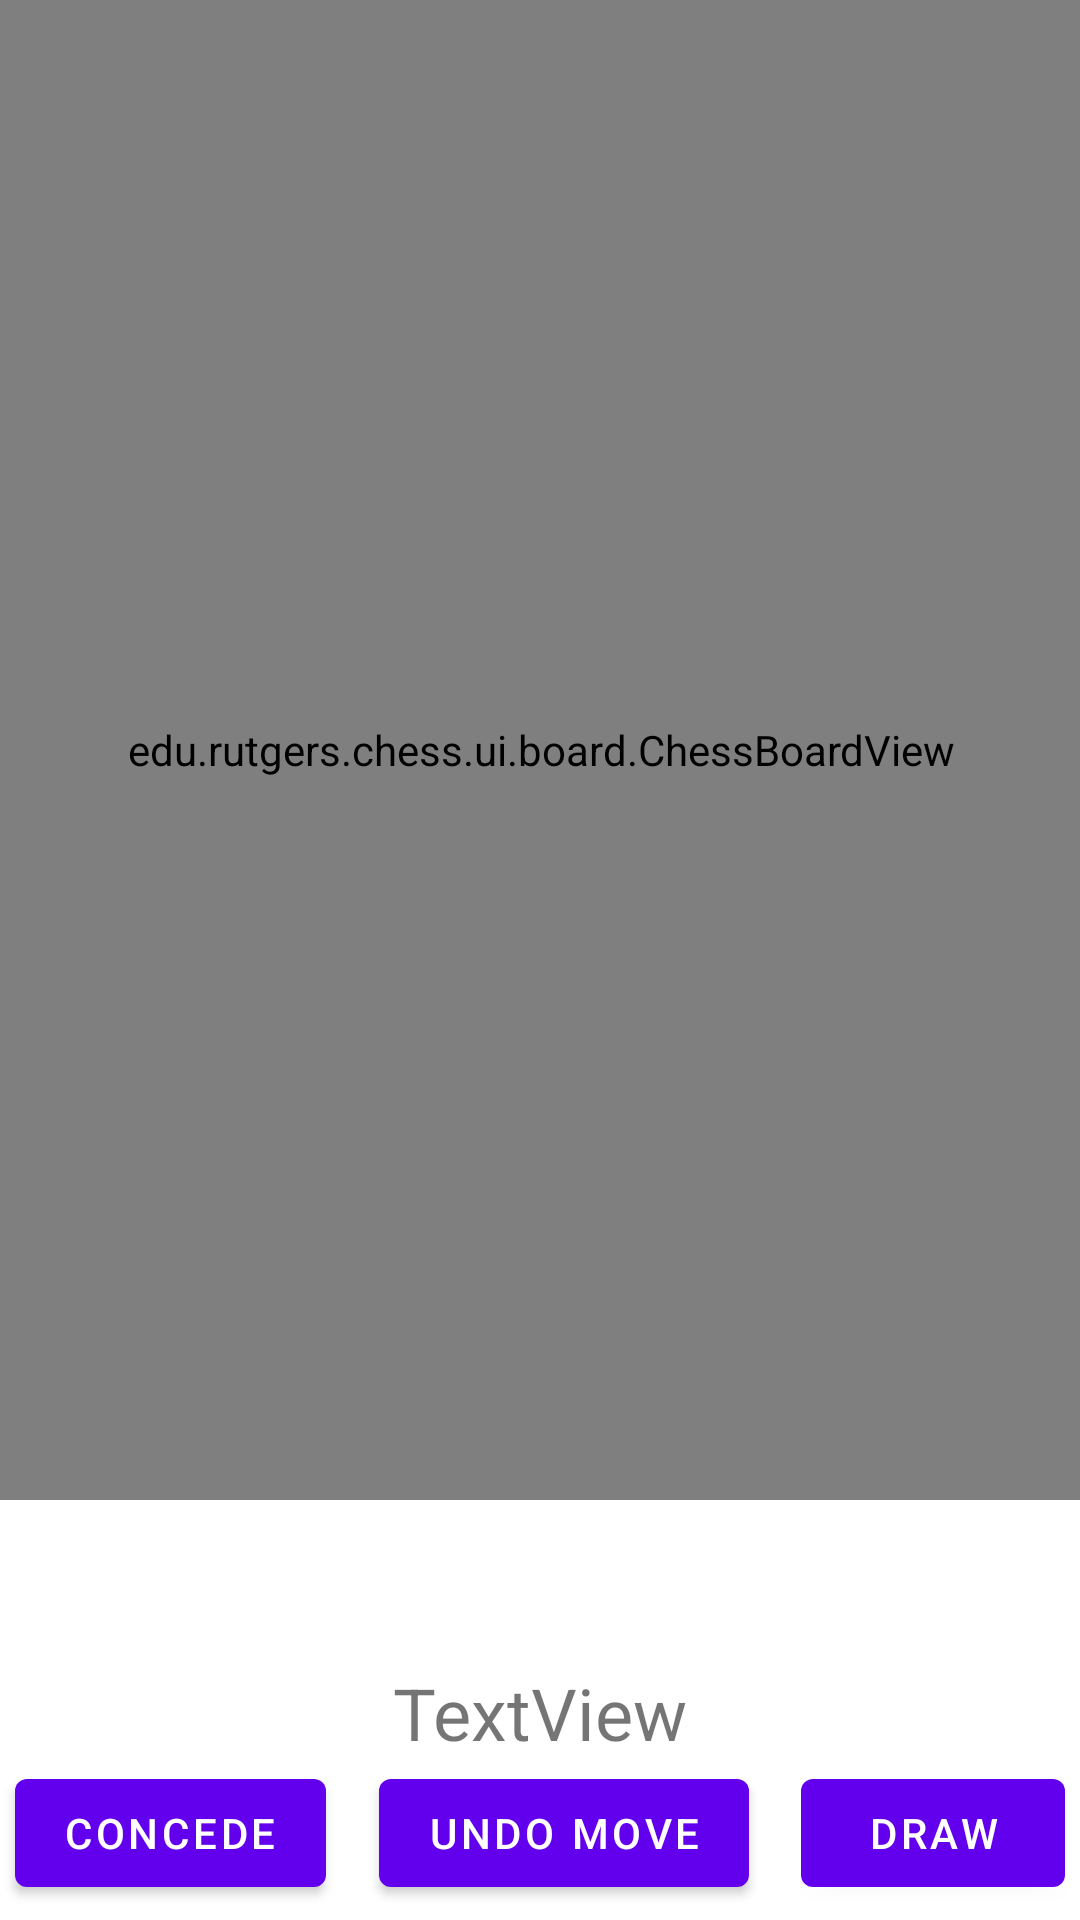

Android layout source for this screen:
<!-- AndroidManifest.xml: application theme Theme.Chess -->
<!-- res/layout/game_screen.xml -->
<?xml version="1.0" encoding="utf-8"?>
<androidx.constraintlayout.widget.ConstraintLayout
        xmlns:android="http://schemas.android.com/apk/res/android"
        xmlns:app="http://schemas.android.com/apk/res-auto"
        xmlns:tools="http://schemas.android.com/tools"
        android:layout_width="match_parent"
        android:layout_height="match_parent"
        tools:context=".ui.GameScreen">

    <TextView
            android:layout_width="wrap_content"
            android:layout_height="wrap_content"
            app:layout_constraintTop_toTopOf="parent"
            app:layout_constraintStart_toStartOf="parent"
            app:layout_constraintEnd_toEndOf="parent"
    />

    <Button
            android:text="@string/undo"
            android:layout_width="wrap_content"
            android:layout_height="wrap_content"
            app:layout_constraintStart_toEndOf="@+id/ConcedeButton"
            app:layout_constraintHorizontal_bias="0.5" app:layout_constraintEnd_toStartOf="@+id/drawButton"
            app:layout_constraintBottom_toBottomOf="parent" android:layout_marginBottom="5dp" android:id="@+id/button"/>
    <Button
            android:text="@string/concede"
            android:layout_width="wrap_content"
            android:layout_height="wrap_content" android:id="@+id/ConcedeButton"
            app:layout_constraintStart_toStartOf="parent" android:layout_marginStart="5dp"
            app:layout_constraintBottom_toBottomOf="parent" android:layout_marginBottom="5dp"/>
    <Button
            android:text="@string/draw"
            android:layout_width="wrap_content"
            android:layout_height="wrap_content" android:id="@+id/drawButton"
            app:layout_constraintBottom_toBottomOf="parent"
            android:layout_marginBottom="5dp" android:layout_marginEnd="5dp" app:layout_constraintEnd_toEndOf="parent"/>
    <edu.rutgers.chess.ui.board.ChessBoardView
            android:orientation="vertical"
            android:layout_width="400dp"
            android:layout_height="500dp"
            android:id="@+id/board"
            app:layout_constraintStart_toStartOf="parent" app:layout_constraintEnd_toEndOf="parent"
            app:layout_constraintTop_toTopOf="parent"
            app:layout_constraintHorizontal_bias="0.5"/>
    <TextView
            android:text="TextView"
            android:layout_width="wrap_content"
            android:layout_height="wrap_content" android:id="@+id/turnLabel"
            app:layout_constraintStart_toStartOf="parent"
            app:layout_constraintEnd_toEndOf="parent"
            app:layout_constraintBottom_toTopOf="@+id/button" android:textSize="24sp"/>

</androidx.constraintlayout.widget.ConstraintLayout>
<!-- resources referenced by this layout -->
<resources>
  <string name="concede">Concede</string>
  <string name="draw">Draw</string>
  <string name="undo">Undo Move</string>
  <style name="Theme.Chess" parent="Theme.MaterialComponents.DayNight.DarkActionBar">
          
          <item name="colorPrimary">@color/purple_500</item>
          <item name="colorPrimaryVariant">@color/purple_700</item>
          <item name="colorOnPrimary">@color/white</item>
          
          <item name="colorSecondary">@color/teal_200</item>
          <item name="colorSecondaryVariant">@color/teal_700</item>
          <item name="colorOnSecondary">@color/black</item>
          
          <item name="android:statusBarColor">?attr/colorPrimaryVariant</item>
          
      </style>
  <!-- not gathered from this repository: default colours our renderer supplied (Android Studio template values) -->
  <color name="purple_500">#FF6200EE</color>
  <color name="purple_700">#FF3700B3</color>
  <color name="teal_200">#FF03DAC5</color>
  <color name="teal_700">#FF018786</color>
  <color name="black">#FF000000</color>
  <color name="white">#FFFFFFFF</color>
</resources>
